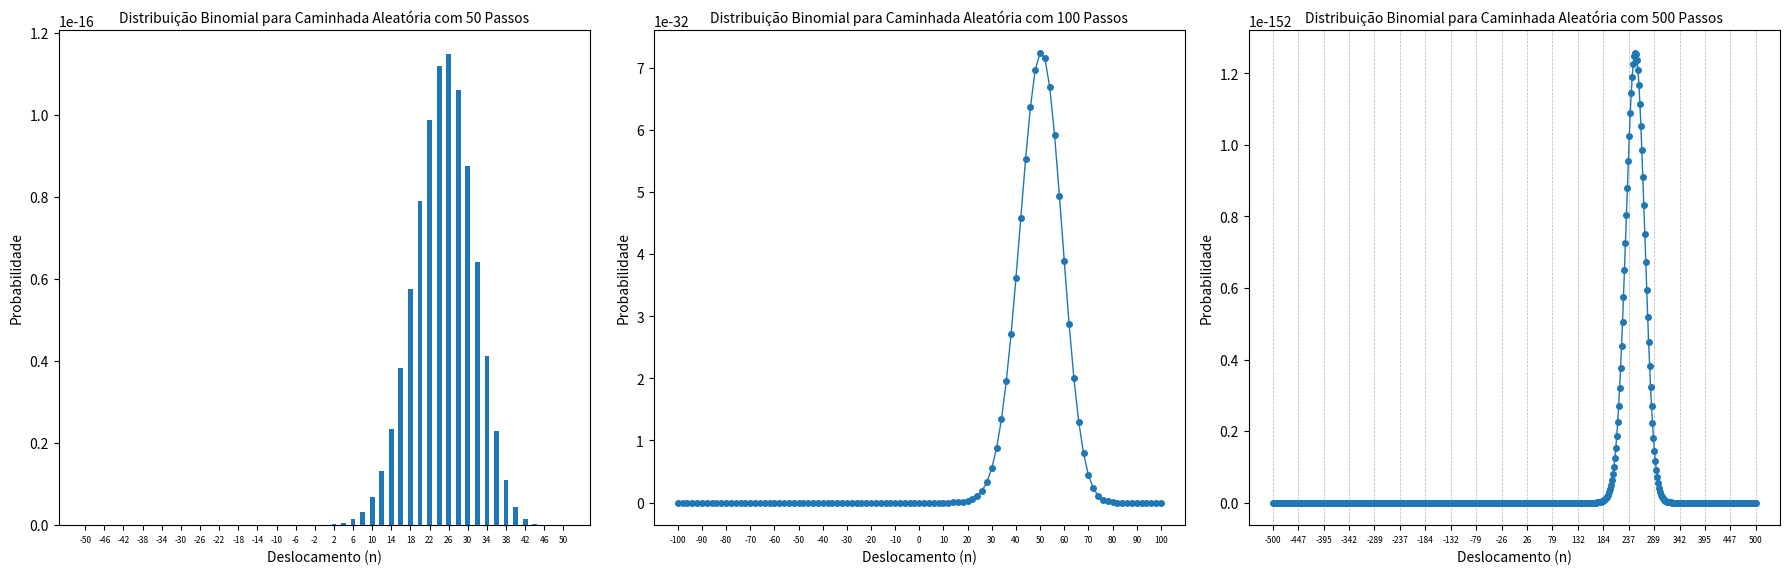

Source code (Python):
# questão 1 - letra c
import numpy as np
import matplotlib.pyplot as plt
from scipy.special import comb
# Criando a função de n e N
def probabilidade_binomial(N, p, n):
    N1 = (N + n) // 2
    N2 = N - N1
    if N1 < 0 or N2 < 0 or N1 > N or N2 > N:
        return 0
    return comb(N, N1) * (p ** N1) * ((1 - p) ** N2) / (2 ** N)

def plot_distribuicao_binomial(ax, N, p):
    n_values = np.arange(-N, N+1, 2)
    probabilidades = [probabilidade_binomial(N, p, n) for n in n_values]
    # Se for um numero pequeno vai ser gráfico de barra, se for maior que 50, vai ser de linha
    if N <= 50:
        ax.bar(n_values, probabilidades, width=1.0)
    else:
        ax.plot(n_values, probabilidades, 'o-', markersize=4, linewidth=1)

    ax.set_title('Distribuição Binomial para Caminhada Aleatória com {} Passos'.format(N), fontsize = 10)
    ax.set_xlabel('Deslocamento (n)')
    ax.set_ylabel('Probabilidade')
    if N <= 100:
        ax.set_xticks(n_values[::max(1,N//20)])
        ax.tick_params(axis='x', labelsize=6)
    else:
        ax.set_xticks(np.linspace(n_values.min(), n_values.max(), num=20))
        ax.grid(True, which='both', axis='x', linestyle='--', linewidth=0.5)
        ax.tick_params(axis='x', labelsize=6)


# Criação da figura e subplots
fig, axs = plt.subplots(1, 3, figsize=(18, 6))

# Fazendo com os números de passos da questão
for i, N_total_passos in enumerate([50, 100, 500]):
    prob_passo_direita = 0.75
    plot_distribuicao_binomial(axs[i], N_total_passos, prob_passo_direita)

plt.tight_layout()
plt.show()
